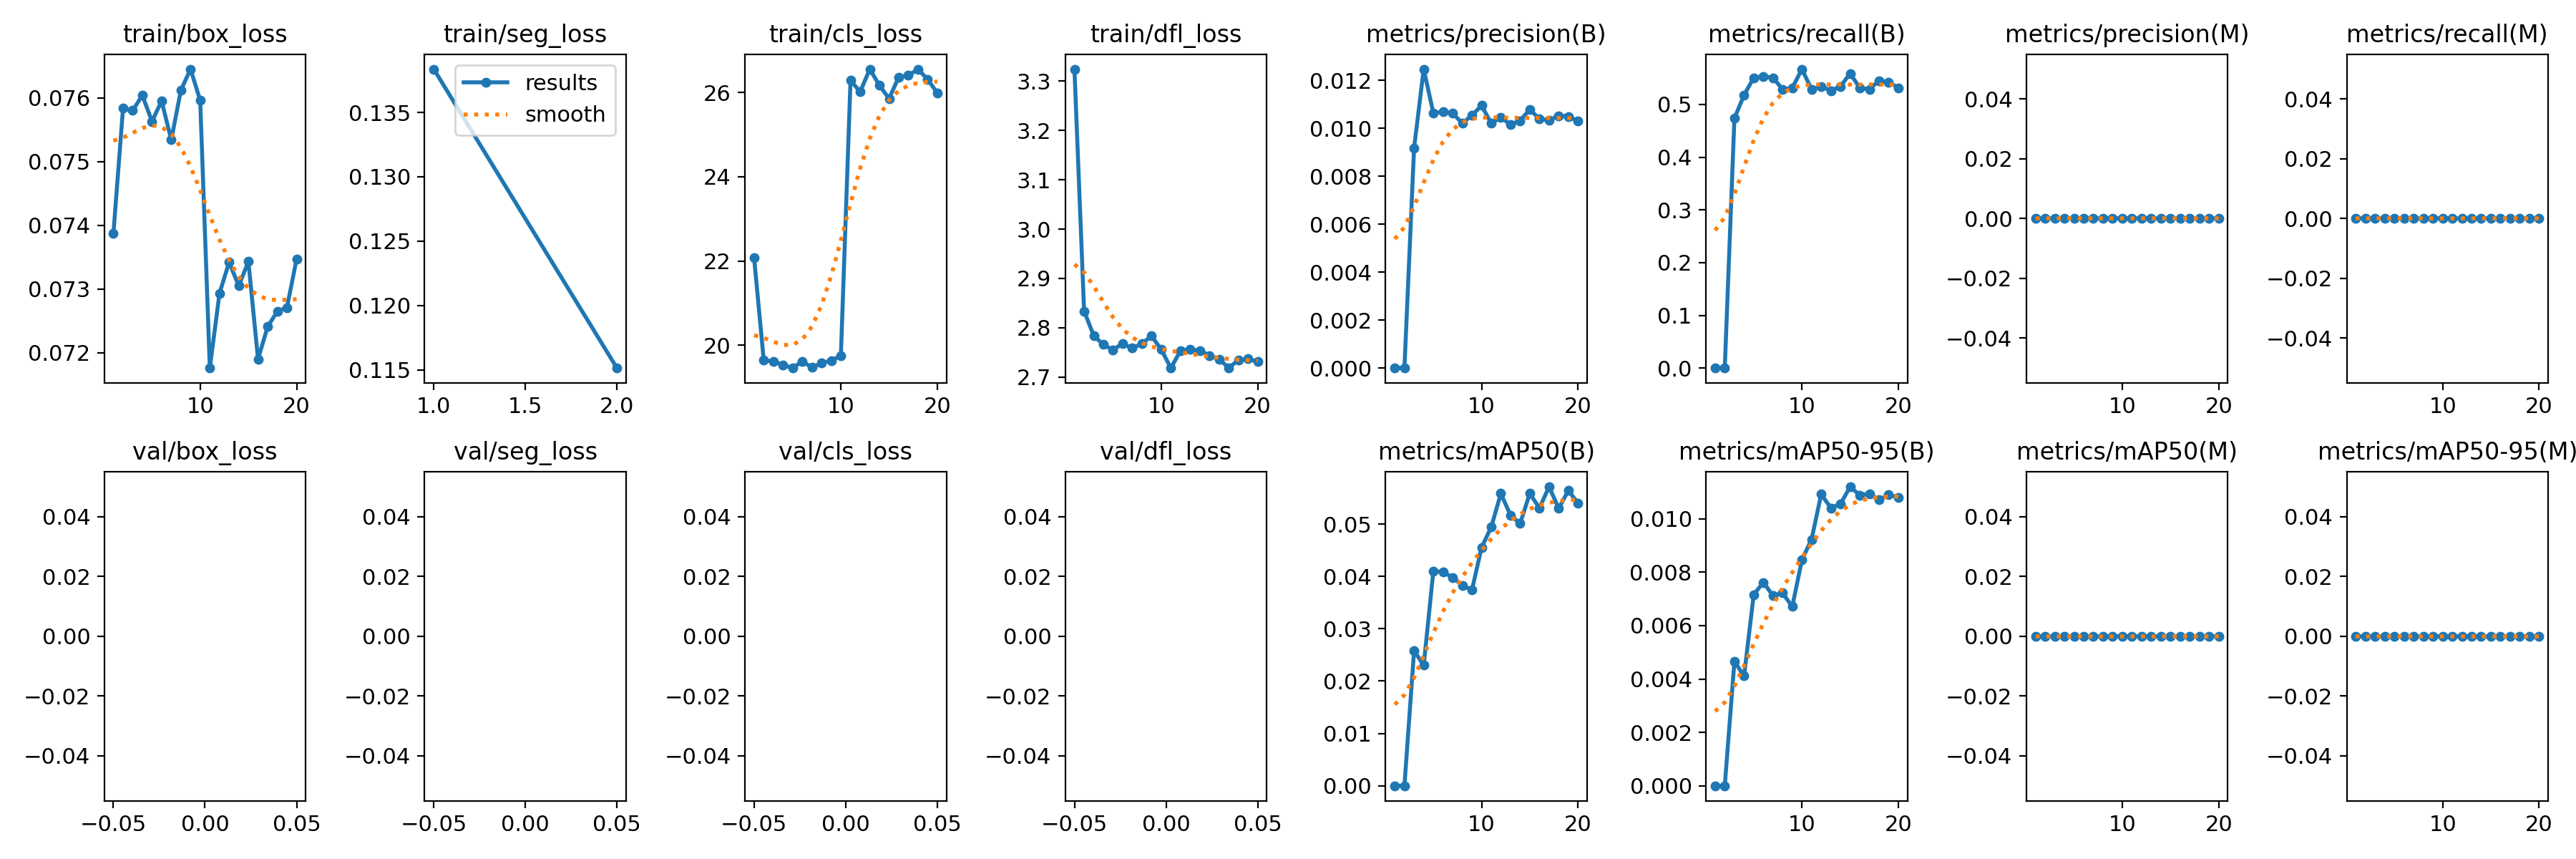

Data behind this chart, as committed beside it:
epoch, time, train/box_loss, train/seg_loss, train/cls_loss, train/dfl_loss, metrics/precision(B), metrics/recall(B), metrics/mAP50(B), metrics/mAP50-95(B), metrics/precision(M), metrics/recall(M), metrics/mAP50(M), metrics/mAP50-95(M), val/box_loss, val/seg_loss, val/cls_loss, val/dfl_loss, lr/pg0, lr/pg1, lr/pg2
1, 40.35, 0.07387, 0.1384, 22.07, 3.325, 0, 0, 0, 0, 0, 0, 0, 0, nan, nan, nan, nan, 0.0692, 0.03397, 0.03397
2, 78.66, 0.07584, 0.1151, 19.64, 2.834, 0, 0, 0, 0, 0, 0, 0, 0, nan, nan, nan, nan, 0.04052, 0.04052, 0.04052
3, 118.2, 0.0758, nan, 19.62, 2.784, 0.00918, 0.474, 0.02581, 0.00466, 0, 0, 0, 0, nan, nan, nan, nan, 0.03919, 0.03919, 0.03919
4, 160.1, 0.07604, nan, 19.53, 2.766, 0.01247, 0.5178, 0.02303, 0.00411, 0, 0, 0, 0, nan, nan, nan, nan, 0.03786, 0.03786, 0.03786
5, 202.6, 0.07563, nan, 19.46, 2.755, 0.01063, 0.5507, 0.04102, 0.00716, 0, 0, 0, 0, nan, nan, nan, nan, 0.03654, 0.03654, 0.03654
6, 246.8, 0.07595, nan, 19.62, 2.768, 0.01069, 0.5534, 0.04086, 0.00762, 0, 0, 0, 0, nan, nan, nan, nan, 0.03521, 0.03521, 0.03521
7, 290.9, 0.07534, nan, 19.47, 2.758, 0.01063, 0.5507, 0.03979, 0.00712, 0, 0, 0, 0, nan, nan, nan, nan, 0.03388, 0.03388, 0.03388
8, 336.9, 0.07612, nan, 19.57, 2.768, 0.01021, 0.5288, 0.03831, 0.00722, 0, 0, 0, 0, nan, nan, nan, nan, 0.03256, 0.03256, 0.03256
9, 385.5, 0.07645, nan, 19.64, 2.783, 0.01054, 0.5315, 0.03738, 0.00671, 0, 0, 0, 0, nan, nan, nan, nan, 0.03123, 0.03123, 0.03123
10, 430.6, 0.07596, nan, 19.75, 2.756, 0.01095, 0.5671, 0.04553, 0.00846, 0, 0, 0, 0, nan, nan, nan, nan, 0.0299, 0.0299, 0.0299
11, 476.8, 0.07176, nan, 26.28, 2.718, 0.01021, 0.5288, 0.04942, 0.00923, 0, 0, 0, 0, nan, nan, nan, nan, 0.02858, 0.02858, 0.02858
12, 520.8, 0.07293, nan, 26.01, 2.753, 0.01045, 0.5343, 0.05584, 0.01092, 0, 0, 0, 0, nan, nan, nan, nan, 0.02725, 0.02725, 0.02725
13, 565.6, 0.07342, nan, 26.55, 2.756, 0.01016, 0.526, 0.0517, 0.01041, 0, 0, 0, 0, nan, nan, nan, nan, 0.02592, 0.02592, 0.02592
14, 611.1, 0.07305, nan, 26.16, 2.754, 0.01032, 0.5343, 0.05012, 0.01056, 0, 0, 0, 0, nan, nan, nan, nan, 0.0246, 0.0246, 0.0246
15, 655.8, 0.07343, nan, 25.85, 2.744, 0.01079, 0.5589, 0.05586, 0.0112, 0, 0, 0, 0, nan, nan, nan, nan, 0.02327, 0.02327, 0.02327
16, 701.5, 0.0719, nan, 26.36, 2.736, 0.01039, 0.5315, 0.05306, 0.01089, 0, 0, 0, 0, nan, nan, nan, nan, 0.02194, 0.02194, 0.02194
17, 747.5, 0.07241, nan, 26.4, 2.719, 0.01034, 0.5288, 0.05713, 0.01094, 0, 0, 0, 0, nan, nan, nan, nan, 0.02062, 0.02062, 0.02062
18, 792.3, 0.07265, nan, 26.55, 2.734, 0.01053, 0.5452, 0.05301, 0.01071, 0, 0, 0, 0, nan, nan, nan, nan, 0.01929, 0.01929, 0.01929
19, 837.3, 0.07271, nan, 26.31, 2.737, 0.0105, 0.5425, 0.0564, 0.0109, 0, 0, 0, 0, nan, nan, nan, nan, 0.01796, 0.01796, 0.01796
20, 881.7, 0.07347, nan, 25.98, 2.731, 0.0103, 0.5315, 0.05404, 0.01081, 0, 0, 0, 0, nan, nan, nan, nan, 0.01664, 0.01664, 0.01664
